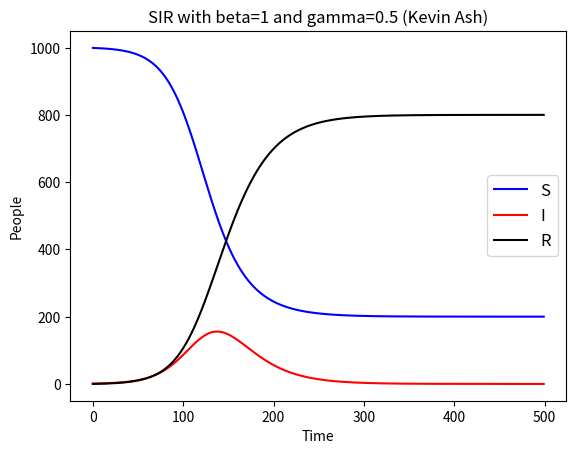
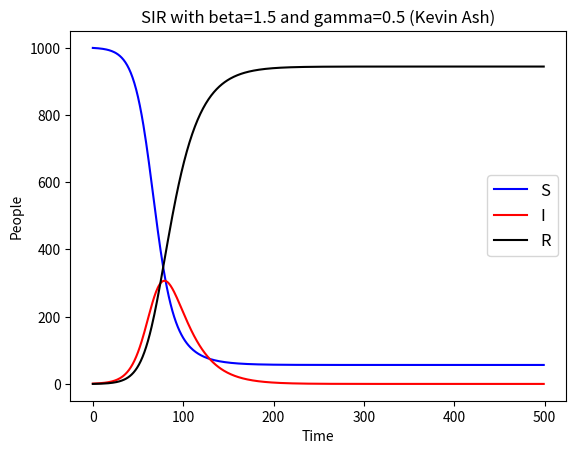
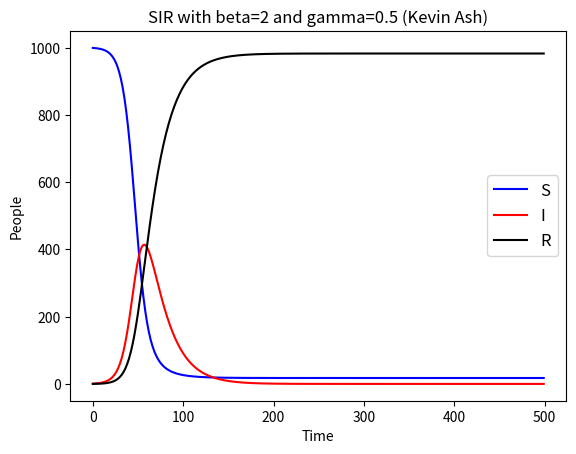
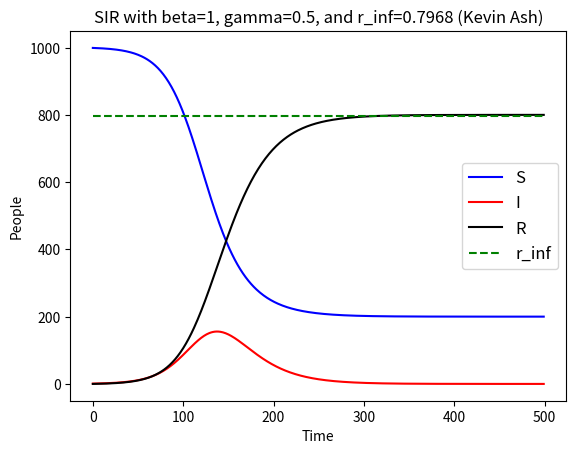

Python code for these plots, in order:
import matplotlib.pyplot as plt
import numpy as np

def forward_euler(N, S, I, R, beta, gamma, t):
    """
    forward_euler computes one step of forward Euler 
    :param N: Total number of people in population
    :param S: Total number of susceptibles in population
    :param I: Total number of infected people in population
    :param R: Total number of recovered people in population
    :param beta: Transmission rate constant
    :param gamma: Recovery rate
    :param t: time step value
    :returns: new values for S, I, R (in that order)
    """
    # We are assuming that every interaction occurs at the exact same time
    # i.e. people who just got infected this time step are not included in people who can recover
    S_dot = -((beta * S * I)/float(N))
    I_dot = ((beta * S * I)/float(N)) - gamma * I
    R_dot = gamma * I
    return S + (S_dot * t), I + (I_dot * t), R + (R_dot * t)

# params to change
t = 0.1
iterations = 500
beta_arr = [1, 1.5, 2]
gamma = 0.5

for beta in beta_arr:
    N = 1000
    S = 999
    I = 1
    R = 0

    S_arr = [S]
    I_arr = [I]
    R_arr = [R]
    for i in range(iterations - 1):
        S, I, R = forward_euler(N, S, I, R, beta, gamma, t)
        S_arr.append(S)
        I_arr.append(I)
        R_arr.append(R)

    x = list(range(iterations))
    fig, ax = plt.subplots()
    ax.plot(x, S_arr, 'b', label='S')
    ax.plot(x, I_arr, 'r', label='I')
    ax.plot(x, R_arr, 'k', label='R')
    ax.set_xlabel('Time')
    ax.set_ylabel('People')
    ax.set_title('SIR with beta=' + str(beta) + ' and gamma=' + str(gamma) + ' (Kevin Ash)')

    legend = ax.legend(loc='right', fontsize='large')

    plt.savefig('SIR_beta_' + str(beta) + '.png')

##################################
# Q3.d, beta=1, gamma=0.5, R_0=2 #
##################################
    
N = 1000
S = 999
I = 1
R = 0

S_arr = [S]
I_arr = [I]
R_arr = [R]
for i in range(iterations - 1):
    S, I, R = forward_euler(N, S, I, R, 1, 0.5, t)
    S_arr.append(S)
    I_arr.append(I)
    R_arr.append(R)

x = list(range(iterations))
fig, ax = plt.subplots()
ax.plot(x, S_arr, 'b', label='S')
ax.plot(x, I_arr, 'r', label='I')
ax.plot(x, R_arr, 'k', label='R')
ax.plot(x, [N*0.7968]*len(x), 'g--', label='r_inf')
ax.set_xlabel('Time')
ax.set_ylabel('People')
ax.set_title('SIR with beta=1, gamma=0.5, and r_inf=0.7968 (Kevin Ash)')

legend = ax.legend(loc='right', fontsize='large')

plt.savefig('SIR_r_inf.png')